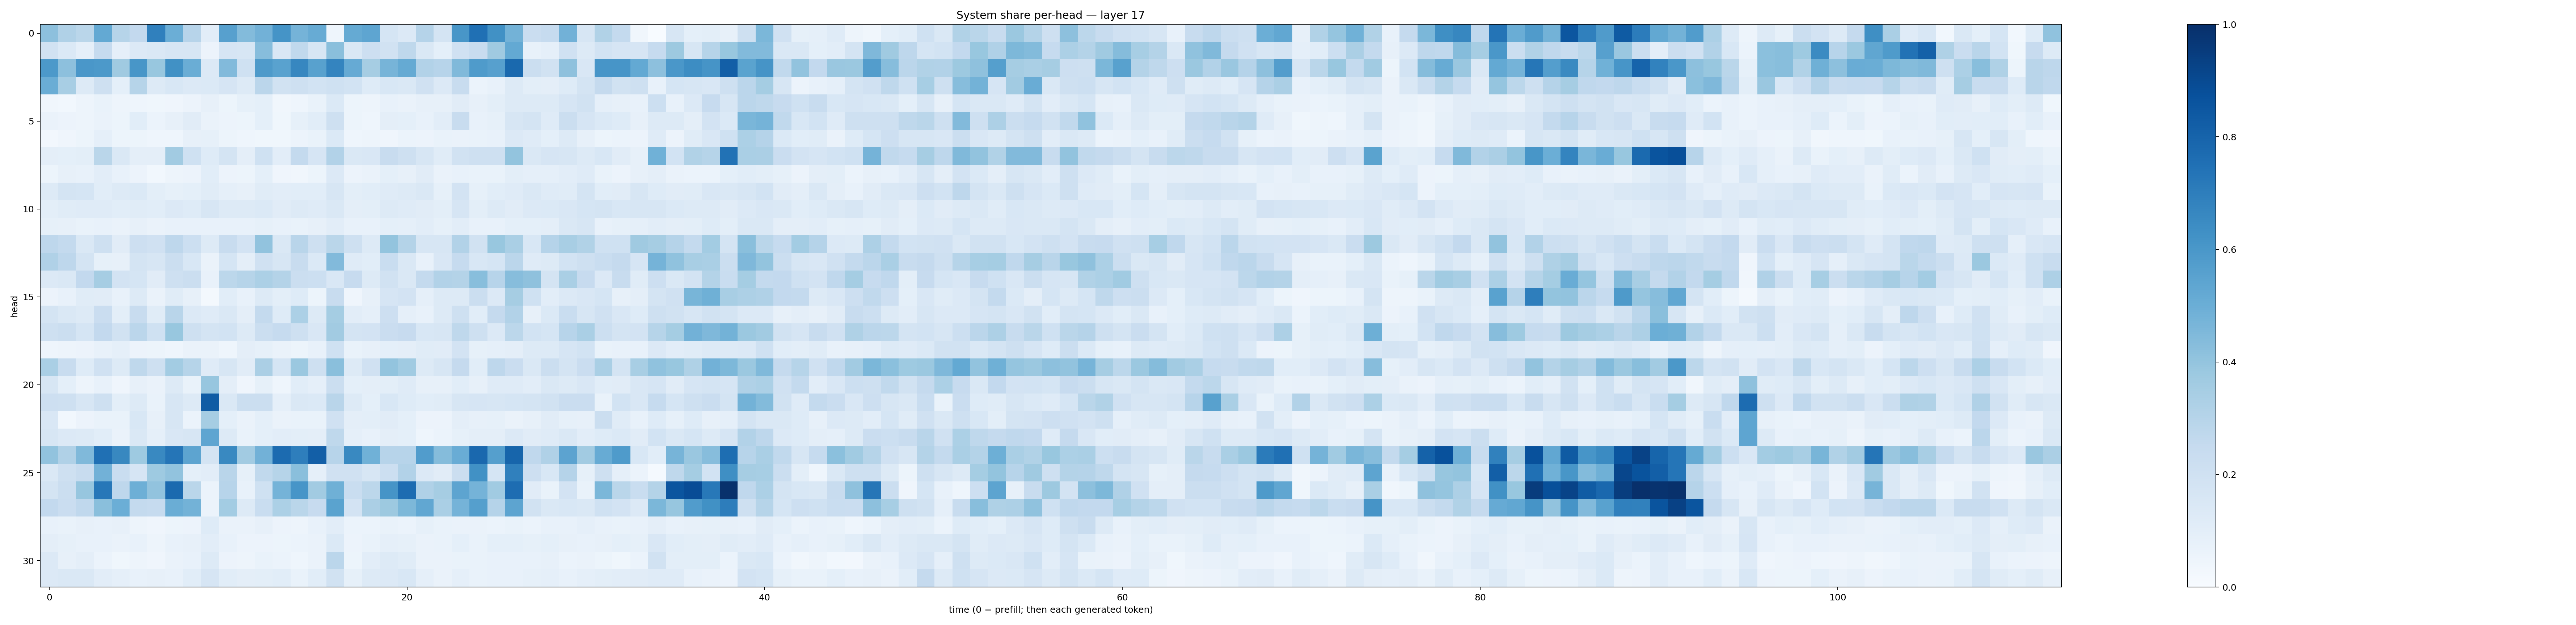

The data file committed next to this chart (first rows):
0.41618052, 0.31662902, 0.28659078, 0.5198691, 0.29935533, 0.25848058, 0.69119006, 0.49978158, 0.2943439, 0.10233751, 0.5608572, 0.4410091, 0.48216662, 0.6158749, 0.47550532, 0.5080867, 0.043797247, 0.5191904, 0.53700674, 0.17166066, 0.13398674, 0.3030393, 0.17450479, 0.60509425
0.1876, 0.137, 0.08706, 0.2483, 0.08927, 0.1336, 0.1419, 0.1626, 0.1614, 0.05609, 0.1669, 0.1586, 0.4325, 0.1489, 0.2632, 0.1572, 0.4255, 0.1451, 0.2126, 0.1896, 0.2718, 0.1414, 0.09076, 0.1989
0.5929, 0.4169, 0.6014, 0.5908, 0.3701, 0.602, 0.3899, 0.6271, 0.5017, 0.1357, 0.4428, 0.202, 0.5885, 0.5523, 0.6666, 0.5557, 0.6755, 0.5149, 0.3512, 0.4703, 0.5191, 0.3094, 0.2957, 0.4487
0.5024, 0.3414, 0.1299, 0.2081, 0.09241, 0.2988, 0.1313, 0.1537, 0.1331, 0.1385, 0.1677, 0.1264, 0.2813, 0.1952, 0.2107, 0.1857, 0.2, 0.1857, 0.1228, 0.1555, 0.1463, 0.1977, 0.1344, 0.2352
0.03141, 0.02778, 0.04758, 0.06658, 0.04895, 0.04389, 0.03639, 0.03997, 0.05577, 0.08194, 0.05187, 0.08207, 0.0899, 0.03465, 0.0464, 0.0668, 0.1401, 0.05405, 0.05029, 0.07179, 0.06543, 0.07857, 0.07838, 0.1122
0.0651, 0.05841, 0.04698, 0.06492, 0.05265, 0.1085, 0.06231, 0.08086, 0.1118, 0.06606, 0.05831, 0.05223, 0.09248, 0.03773, 0.08547, 0.107, 0.2058, 0.0543, 0.04333, 0.09697, 0.09048, 0.07564, 0.1045, 0.2366
0.02661, 0.03922, 0.05275, 0.08949, 0.05289, 0.0516, 0.04512, 0.04373, 0.08108, 0.0844, 0.0517, 0.04583, 0.03888, 0.03776, 0.05707, 0.06746, 0.1379, 0.04499, 0.04826, 0.04117, 0.06243, 0.05778, 0.07019, 0.06378
0.09682, 0.09286, 0.1011, 0.2862, 0.1416, 0.09718, 0.09705, 0.3621, 0.2028, 0.1217, 0.1721, 0.09419, 0.1997, 0.1039, 0.2574, 0.1642, 0.3104, 0.1447, 0.1507, 0.2373, 0.2048, 0.161, 0.1147, 0.1887
0.05208, 0.08042, 0.07057, 0.1023, 0.07498, 0.05701, 0.03069, 0.05065, 0.05586, 0.108, 0.0566, 0.0525, 0.0914, 0.03928, 0.03444, 0.05376, 0.1335, 0.05791, 0.06395, 0.09029, 0.07954, 0.1125, 0.06506, 0.07638
0.1263, 0.1755, 0.1709, 0.1069, 0.1311, 0.1391, 0.1016, 0.08565, 0.09258, 0.1168, 0.08771, 0.07915, 0.1165, 0.1043, 0.1069, 0.1068, 0.1594, 0.09804, 0.1073, 0.1177, 0.1277, 0.1412, 0.08379, 0.1816
0.09953, 0.1148, 0.1187, 0.1202, 0.1078, 0.1134, 0.1091, 0.1344, 0.1235, 0.1627, 0.1312, 0.1264, 0.1386, 0.1111, 0.1289, 0.1198, 0.1462, 0.09468, 0.1004, 0.1272, 0.1199, 0.1122, 0.1005, 0.1657
0.08565, 0.0819, 0.06806, 0.07397, 0.06399, 0.07884, 0.06577, 0.07562, 0.07495, 0.07268, 0.07714, 0.07458, 0.0858, 0.075, 0.06734, 0.08032, 0.1043, 0.07608, 0.07664, 0.09134, 0.08961, 0.1026, 0.08536, 0.1033
0.2745, 0.2549, 0.1419, 0.2085, 0.1104, 0.2126, 0.1992, 0.2743, 0.2167, 0.1252, 0.2389, 0.1797, 0.4024, 0.1473, 0.2904, 0.2079, 0.2885, 0.2063, 0.1319, 0.4017, 0.3059, 0.1624, 0.1569, 0.3097
0.3199, 0.2753, 0.1776, 0.08226, 0.0795, 0.1764, 0.1611, 0.2203, 0.1527, 0.06407, 0.17, 0.09742, 0.1991, 0.1596, 0.2417, 0.138, 0.4435, 0.1205, 0.1081, 0.233, 0.1426, 0.075, 0.1497, 0.2483
0.1352, 0.1415, 0.2585, 0.3504, 0.1807, 0.1692, 0.1132, 0.2081, 0.2252, 0.07659, 0.2798, 0.2976, 0.3307, 0.3071, 0.226, 0.2161, 0.1513, 0.2446, 0.1298, 0.1926, 0.1482, 0.2562, 0.3122, 0.3061
0.05477, 0.07042, 0.1169, 0.1121, 0.07066, 0.1256, 0.064, 0.1168, 0.08123, 0.01934, 0.1063, 0.07279, 0.1279, 0.1006, 0.1228, 0.05195, 0.2405, 0.04149, 0.07969, 0.1677, 0.182, 0.08672, 0.1278, 0.1261
0.1737, 0.1425, 0.1309, 0.2277, 0.09968, 0.2411, 0.1141, 0.2921, 0.1366, 0.1201, 0.1407, 0.09538, 0.2565, 0.1228, 0.3289, 0.1264, 0.3536, 0.1042, 0.08935, 0.2114, 0.08841, 0.07519, 0.131, 0.2036
0.2066, 0.2223, 0.1684, 0.2596, 0.1936, 0.2843, 0.2011, 0.3877, 0.2082, 0.1741, 0.1867, 0.1268, 0.22, 0.2494, 0.2107, 0.1503, 0.3631, 0.1729, 0.1834, 0.2304, 0.2428, 0.1553, 0.1571, 0.2707
0.0464, 0.04739, 0.05498, 0.07173, 0.08656, 0.05632, 0.05165, 0.04595, 0.0642, 0.06503, 0.04641, 0.09465, 0.08569, 0.06309, 0.05288, 0.07149, 0.2008, 0.06683, 0.08074, 0.09143, 0.09605, 0.1142, 0.1117, 0.1834
0.3386, 0.2384, 0.1232, 0.197, 0.1278, 0.2708, 0.2037, 0.3567, 0.299, 0.1194, 0.1567, 0.111, 0.3329, 0.1716, 0.3825, 0.2099, 0.4235, 0.1266, 0.199, 0.4012, 0.3667, 0.1258, 0.1587, 0.2533
0.1617, 0.09302, 0.04948, 0.07155, 0.03984, 0.08017, 0.06389, 0.1294, 0.07001, 0.3922, 0.09723, 0.04044, 0.08432, 0.04317, 0.1066, 0.08614, 0.2257, 0.09049, 0.09563, 0.1004, 0.1175, 0.08005, 0.07984, 0.1059
0.2124, 0.2043, 0.1599, 0.2037, 0.1002, 0.1302, 0.06839, 0.1572, 0.1286, 0.8283, 0.1436, 0.2233, 0.2254, 0.08965, 0.1483, 0.1371, 0.2901, 0.1271, 0.09223, 0.1562, 0.1219, 0.1059, 0.1164, 0.1593
0.1497, 0.02984, 0.05541, 0.06702, 0.06775, 0.1547, 0.07997, 0.1598, 0.05987, 0.3477, 0.09124, 0.06424, 0.09167, 0.06399, 0.0696, 0.07029, 0.1964, 0.09524, 0.09848, 0.1128, 0.09264, 0.05481, 0.056, 0.09752
0.1611, 0.1362, 0.1302, 0.1063, 0.06319, 0.1409, 0.08971, 0.1496, 0.1591, 0.5371, 0.1279, 0.06825, 0.09135, 0.1042, 0.09882, 0.09596, 0.2721, 0.08827, 0.07397, 0.09404, 0.09307, 0.0453, 0.06105, 0.08428
0.4027, 0.317, 0.449, 0.753, 0.6616, 0.3744, 0.6597, 0.732, 0.5424, 0.1782, 0.6577, 0.3599, 0.4812, 0.7697, 0.6976, 0.8171, 0.2952, 0.66, 0.4883, 0.2948, 0.2953, 0.5762, 0.4345, 0.5076
0.1453, 0.2098, 0.2388, 0.4842, 0.2333, 0.1672, 0.3727, 0.4061, 0.09119, 0.1016, 0.2916, 0.08237, 0.2645, 0.2969, 0.4227, 0.08921, 0.1957, 0.1977, 0.1574, 0.218, 0.3103, 0.1361, 0.1111, 0.221
0.1734, 0.2232, 0.3921, 0.7259, 0.2768, 0.494, 0.4043, 0.7767, 0.2888, 0.0606, 0.2943, 0.07079, 0.2022, 0.4749, 0.6076, 0.36, 0.4902, 0.2323, 0.2804, 0.6117, 0.7664, 0.3186, 0.3491, 0.5405
0.2586, 0.2293, 0.2685, 0.4244, 0.4992, 0.2578, 0.2498, 0.5003, 0.4779, 0.0593, 0.3583, 0.1277, 0.2335, 0.3297, 0.2873, 0.2438, 0.5486, 0.1805, 0.3327, 0.3772, 0.4569, 0.5299, 0.337, 0.473
0.07558, 0.06656, 0.07815, 0.07318, 0.08158, 0.05062, 0.04227, 0.05079, 0.05692, 0.1213, 0.06623, 0.06492, 0.07965, 0.05586, 0.04982, 0.07753, 0.1022, 0.06191, 0.0588, 0.06694, 0.06111, 0.08546, 0.06841, 0.06435
0.09589, 0.08212, 0.07089, 0.07055, 0.06282, 0.07298, 0.05004, 0.07453, 0.08, 0.1034, 0.07319, 0.05758, 0.05507, 0.05163, 0.06181, 0.06315, 0.1387, 0.05766, 0.06697, 0.08639, 0.08586, 0.06255, 0.06926, 0.09282
0.1354, 0.08093, 0.09599, 0.05907, 0.03833, 0.04942, 0.04293, 0.06566, 0.07053, 0.1299, 0.05511, 0.04948, 0.06901, 0.06095, 0.04436, 0.06417, 0.2825, 0.05087, 0.1027, 0.1313, 0.1151, 0.06553, 0.06628, 0.06941
0.1359, 0.1466, 0.145, 0.1053, 0.08649, 0.07082, 0.08155, 0.0766, 0.1088, 0.1661, 0.1061, 0.09437, 0.1001, 0.1081, 0.06771, 0.1084, 0.1917, 0.08404, 0.129, 0.1348, 0.1553, 0.08754, 0.06446, 0.08899
